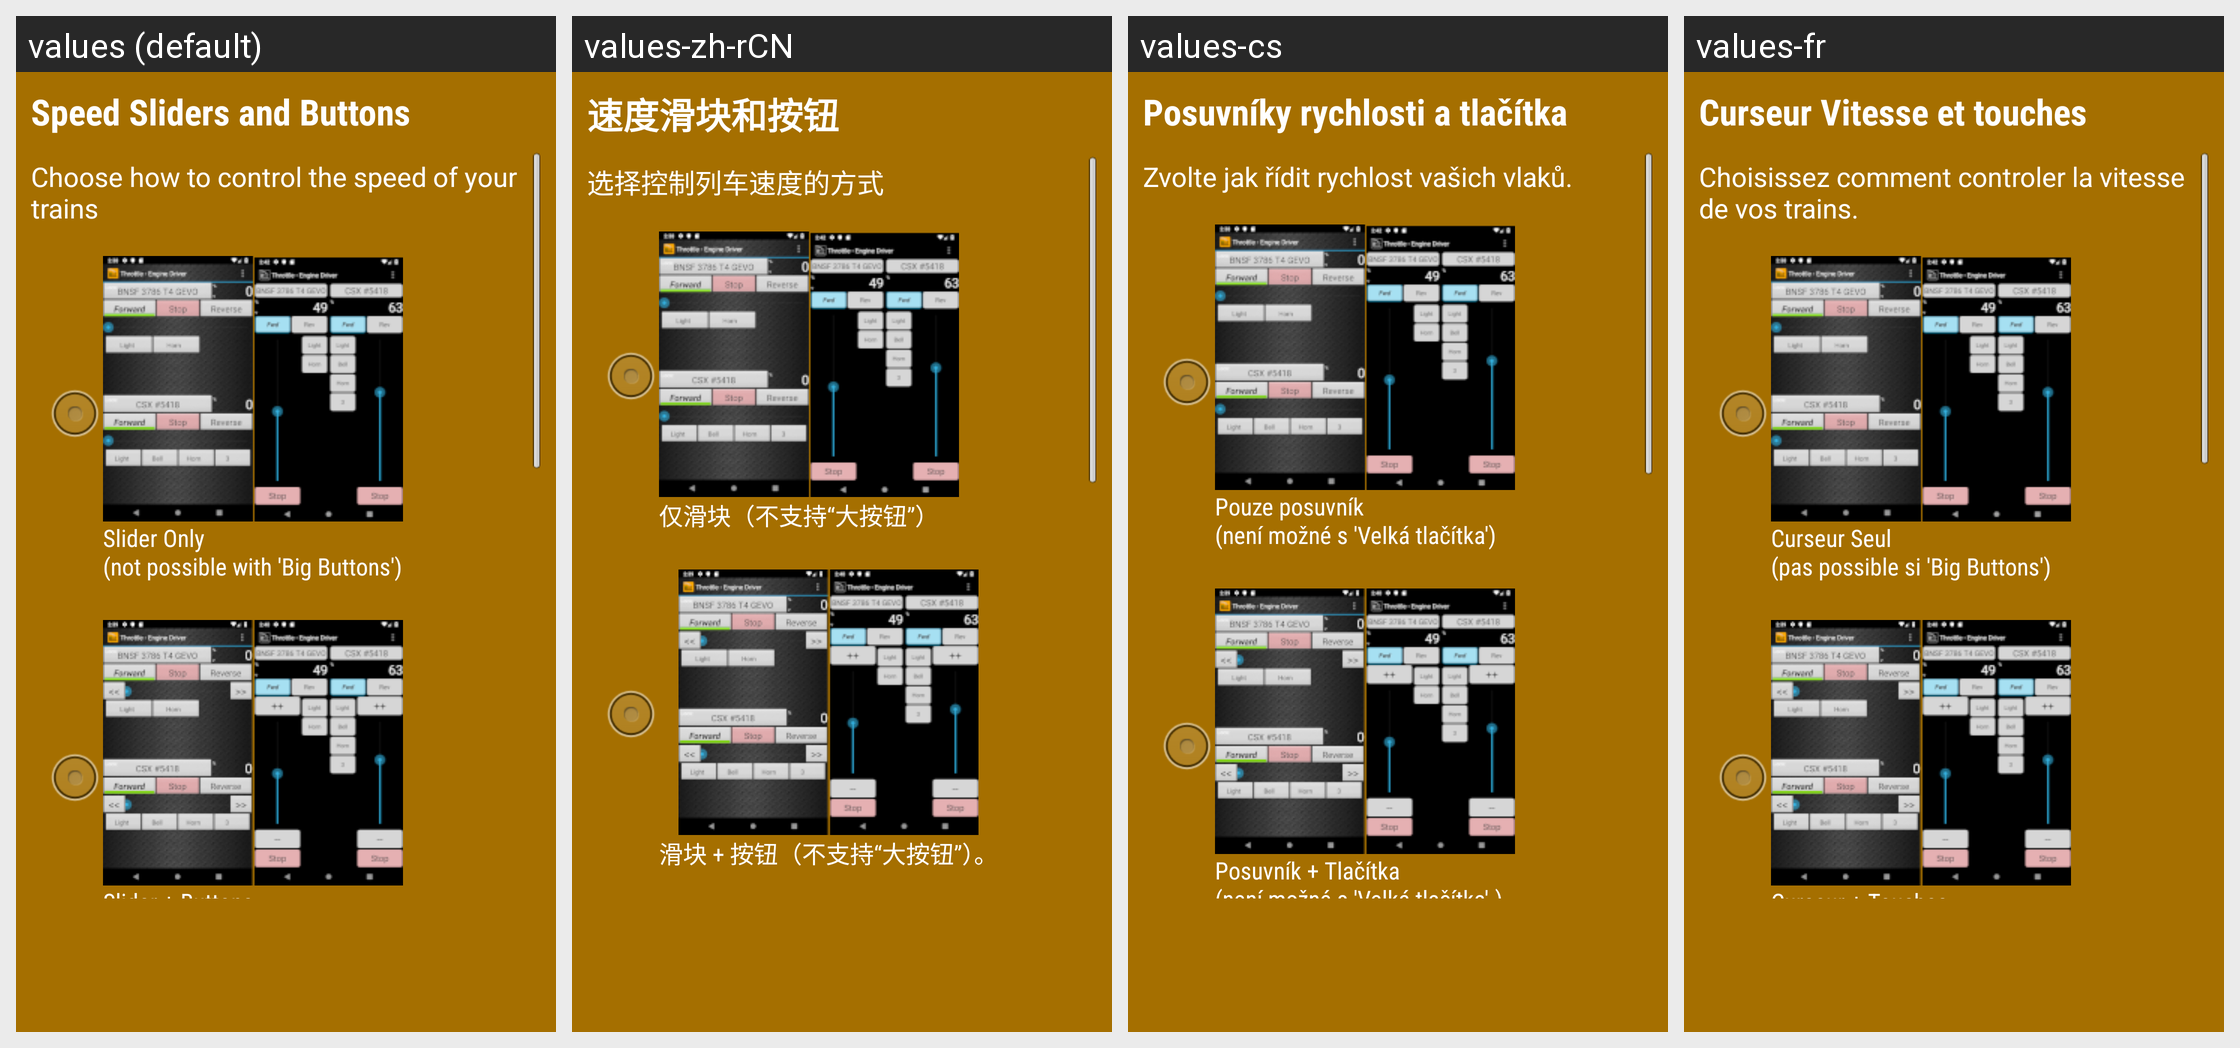

The Android screen above is rendered under several locales of the same app. Produce the string resources it draws, with the default and per-locale values.
Android screen res/layout/intro_buttons_page.xml rendered under 4 locales, left to right: values (default), values-zh-rCN, values-cs, values-fr. Device: Nexus 5 (rendered at 1080×1920; each locale shown at half size, 540×960, under a caption strip naming it); theme app_splash.
Other locales in the repository, not shown: values-ca, values-de, values-de-rAT, values-de-rCH, values-de-rLI, values-en-rAU, values-en-rCA, values-en-rGB, values-en-rIN, values-en-rNZ, values-en-rSG, values-es, values-fr-rCA, values-it, values-ja, values-pt.
Strings drawn on this screen, with the default value and each locale's value (text and hints the layout hard-codes, and strings that could not be matched under every locale, appear in the picture but are not listed):

introButtonsTitle
  values: Speed Sliders and Buttons
  values-zh-rCN: 速度滑块和按钮
  values-cs: Posuvníky rychlosti a tlačítka
  values-fr: Curseur Vitesse et touches

introButtonsSummary
  values: Choose how to control the speed of your trains
  values-zh-rCN: 选择控制列车速度的方式
  values-cs: Zvolte jak řídit rychlost vašich vlaků.
  values-fr: Choisissez comment controler la vitesse de vos trains.

introButtonsSlider
  values: Slider Only
      (not possible with 'Big Buttons')
  values-zh-rCN: 仅滑块（不支持“大按钮”）
  values-cs: Pouze posuvník
      (není možné s 'Velká tlačítka')
  values-fr: Curseur Seul
      (pas possible si 'Big Buttons')

introButtonsSliderAndButtons
  values: Slider + Buttons
      (not possible with 'Big Buttons')
  values-zh-rCN: 滑块 + 按钮（不支持“大按钮”）。
  values-cs: Posuvník + Tlačítka
      (není možné s 'Velká tlačítka'.)
  values-fr: Curseur + Touches
      (pas possible si 'Big Buttons')
